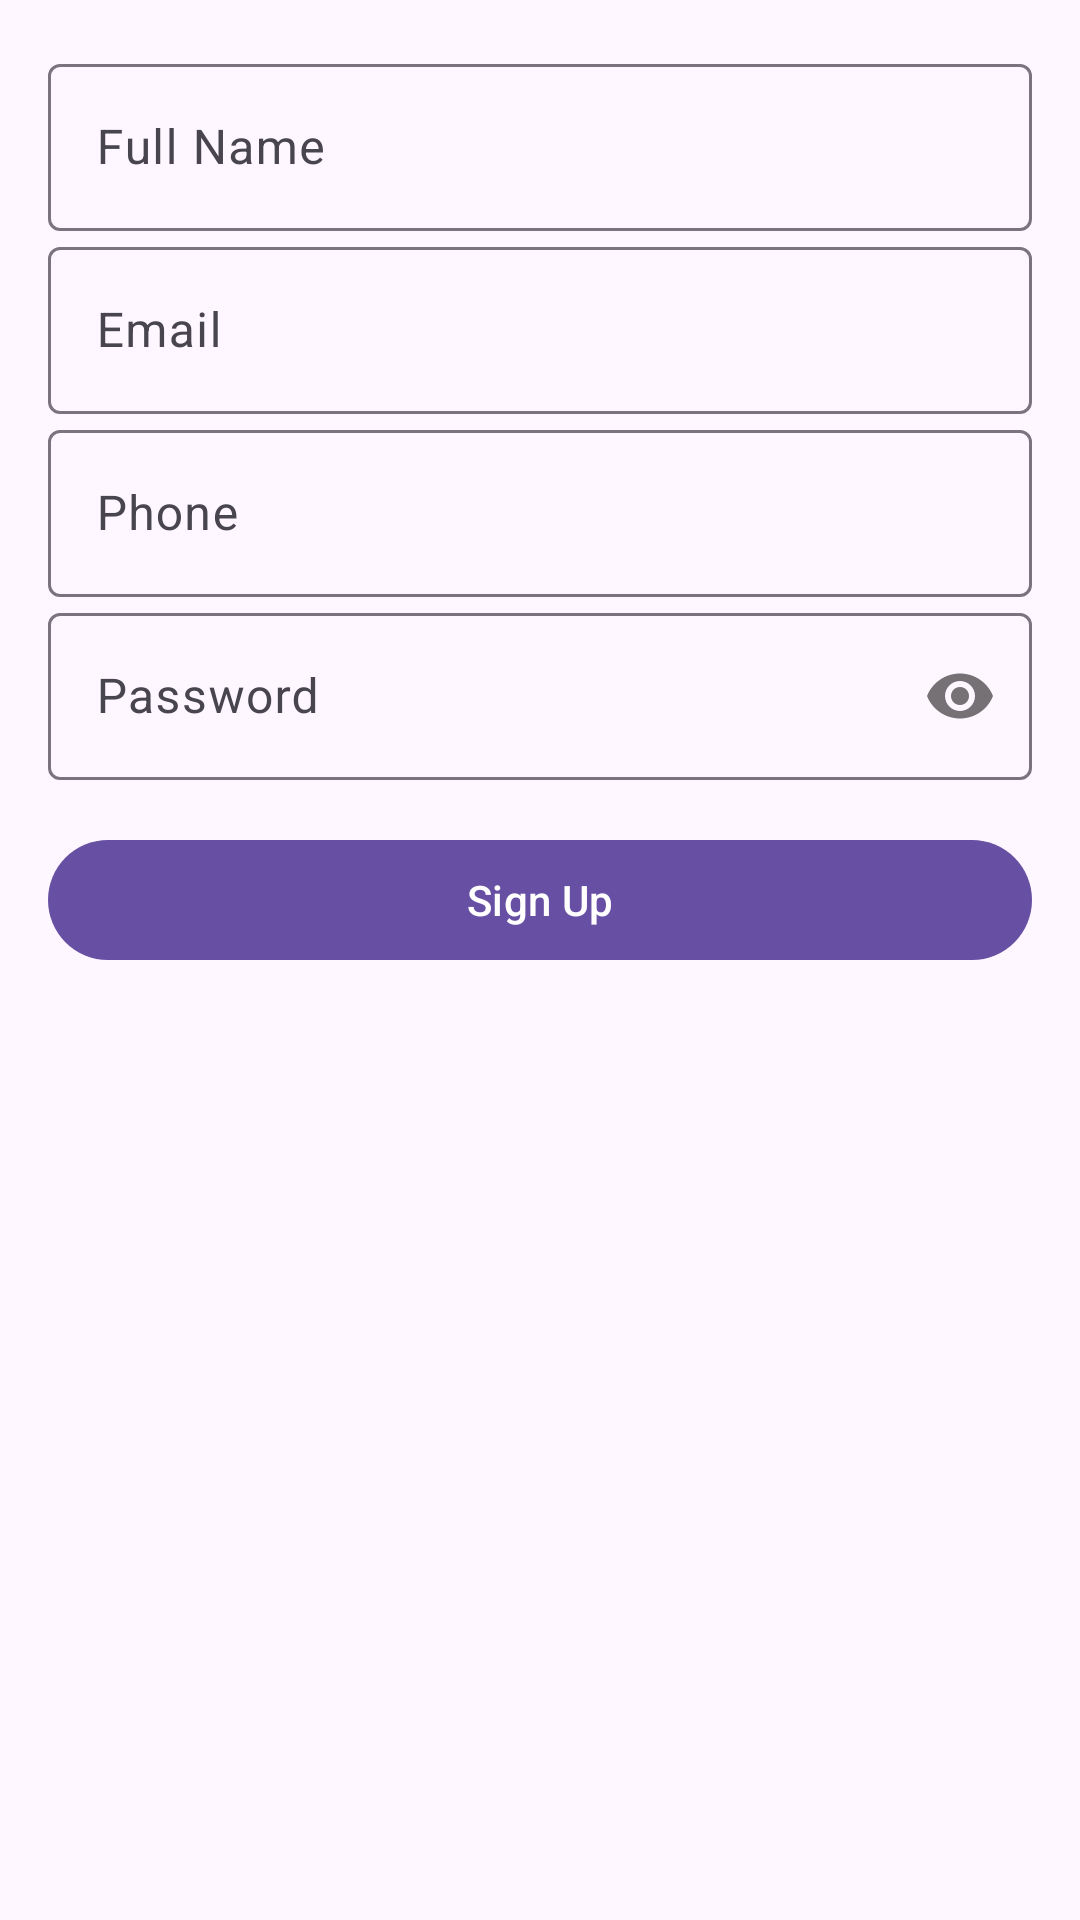

Android layout source for this screen:
<!-- AndroidManifest.xml: application theme Theme.GetHandy -->
<!-- res/layout/fragment_sign_up.xml -->
<?xml version="1.0" encoding="utf-8"?>
<androidx.constraintlayout.widget.ConstraintLayout
    xmlns:android="http://schemas.android.com/apk/res/android"
    xmlns:app="http://schemas.android.com/apk/res-auto"
    android:layout_width="match_parent"
    android:layout_height="match_parent"
    android:padding="16dp">

    <com.google.android.material.textfield.TextInputLayout
        android:id="@+id/nameInputLayout"
        android:layout_width="match_parent"
        android:layout_height="wrap_content"
        android:hint="@string/full_name"
        app:layout_constraintTop_toTopOf="parent"
        app:layout_constraintStart_toStartOf="parent"
        app:layout_constraintEnd_toEndOf="parent">

        <com.google.android.material.textfield.TextInputEditText
            android:id="@+id/etName"
            android:layout_width="match_parent"
            android:layout_height="wrap_content"
            android:inputType="textPersonName" />
    </com.google.android.material.textfield.TextInputLayout>

    <com.google.android.material.textfield.TextInputLayout
        android:id="@+id/emailInputLayout"
        android:layout_width="match_parent"
        android:layout_height="wrap_content"
        android:hint="@string/email"
        app:layout_constraintTop_toBottomOf="@id/nameInputLayout"
        app:layout_constraintStart_toStartOf="parent"
        app:layout_constraintEnd_toEndOf="parent">

        <com.google.android.material.textfield.TextInputEditText
            android:id="@+id/etEmail"
            android:layout_width="match_parent"
            android:layout_height="wrap_content"
            android:inputType="textEmailAddress" />
    </com.google.android.material.textfield.TextInputLayout>

    <com.google.android.material.textfield.TextInputLayout
        android:id="@+id/phoneInputLayout"
        android:layout_width="match_parent"
        android:layout_height="wrap_content"
        android:hint="@string/phone"
        app:layout_constraintTop_toBottomOf="@id/emailInputLayout"
        app:layout_constraintStart_toStartOf="parent"
        app:layout_constraintEnd_toEndOf="parent">

        <com.google.android.material.textfield.TextInputEditText
            android:id="@+id/etPhone"
            android:layout_width="match_parent"
            android:layout_height="wrap_content"
            android:inputType="phone" />
    </com.google.android.material.textfield.TextInputLayout>

    <com.google.android.material.textfield.TextInputLayout
        android:id="@+id/passwordInputLayout"
        android:layout_width="match_parent"
        android:layout_height="wrap_content"
        android:hint="@string/password"
        app:passwordToggleEnabled="true"
        app:layout_constraintTop_toBottomOf="@id/phoneInputLayout"
        app:layout_constraintStart_toStartOf="parent"
        app:layout_constraintEnd_toEndOf="parent">

        <com.google.android.material.textfield.TextInputEditText
            android:id="@+id/etPassword"
            android:layout_width="match_parent"
            android:layout_height="wrap_content"
            android:inputType="textPassword" />
    </com.google.android.material.textfield.TextInputLayout>

    <com.google.android.material.button.MaterialButton
        android:id="@+id/btnSignup"
        android:layout_width="match_parent"
        android:layout_height="wrap_content"
        android:text="@string/sign_up"
        android:layout_marginTop="16dp"
        app:layout_constraintTop_toBottomOf="@id/passwordInputLayout"
        app:layout_constraintStart_toStartOf="parent"
        app:layout_constraintEnd_toEndOf="parent" />

</androidx.constraintlayout.widget.ConstraintLayout>
<!-- resources referenced by this layout -->
<resources>
  <string name="email">Email</string>
  <string name="full_name">Full Name</string>
  <string name="password">Password</string>
  <string name="phone">Phone</string>
  <string name="sign_up">Sign Up</string>
  <style name="Theme.GetHandy" parent="Base.Theme.GetHandy" />
  <style name="Base.Theme.GetHandy" parent="Theme.Material3.DayNight.NoActionBar">
          
          
      </style>
</resources>
